Run: headless pygame with SDL's dummy video driver; simulated clock (each Clock.tick advances the game by its frame time, no real sleeping); random seed 0; keys injected as events and as key.get_pressed() state; no mouse input.
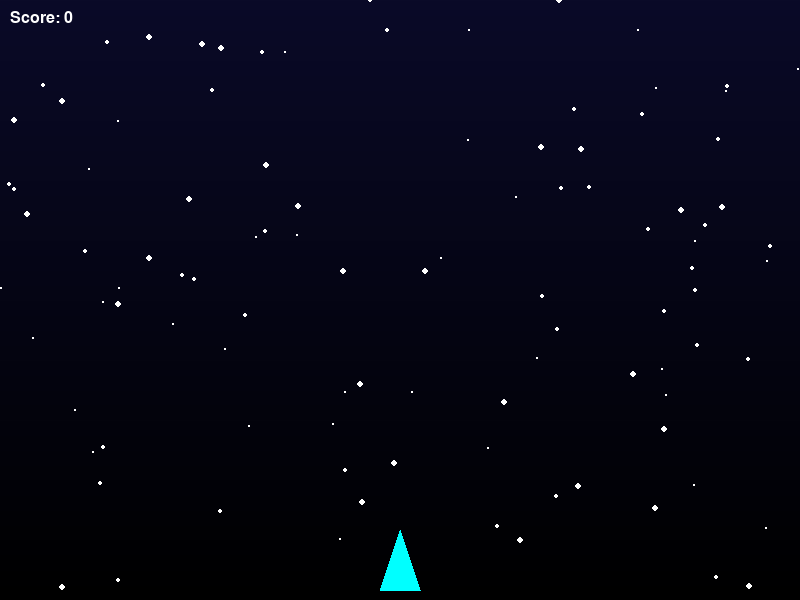
Frame 1 of 3 · flips 1–60 · no input
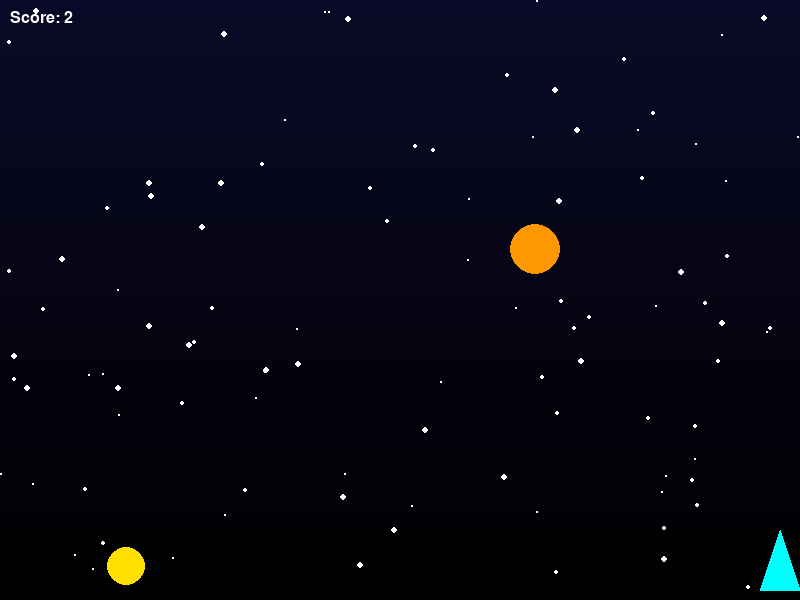
Frame 2 of 3 · flips 61–180 · tapped SPACE, RETURN · held RIGHT (→), D
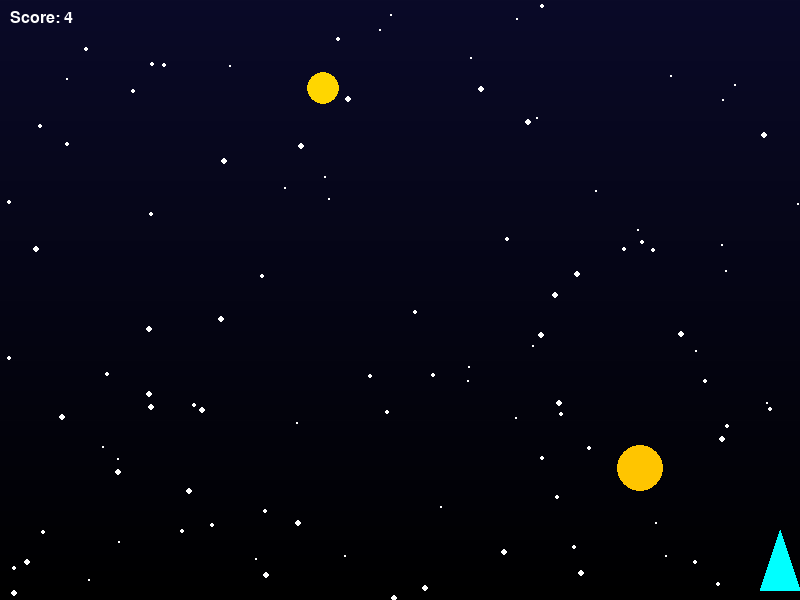
Frame 3 of 3 · flips 181–300 · held DOWN (↓), S

The pygame program that drew these frames:

import pygame
import random
import sys

# Initialize Pygame
pygame.init()

# Window dimensions
WIDTH, HEIGHT = 800, 600
screen = pygame.display.set_mode((WIDTH, HEIGHT))
pygame.display.set_caption("Cosmic Dodge")

clock = pygame.time.Clock()

def draw_gradient(surface, color_top, color_bottom):
    """
    Draw a vertical gradient over the entire surface.
    """
    height = surface.get_height()
    for y in range(height):
        # Calculate the color at this line by linear interpolation.
        ratio = y / height
        r = int(color_top[0] * (1 - ratio) + color_bottom[0] * ratio)
        g = int(color_top[1] * (1 - ratio) + color_bottom[1] * ratio)
        b = int(color_top[2] * (1 - ratio) + color_bottom[2] * ratio)
        pygame.draw.line(surface, (r, g, b), (0, y), (surface.get_width(), y))

class Star:
    """
    A simple star that drifts downwards.
    """
    def __init__(self):
        self.x = random.randint(0, WIDTH)
        self.y = random.randint(0, HEIGHT)
        self.speed = random.uniform(0.5, 2.0)
        self.size = random.randint(1, 3)
    
    def update(self):
        self.y += self.speed
        if self.y > HEIGHT:
            self.y = 0
            self.x = random.randint(0, WIDTH)
    
    def draw(self, surface):
        pygame.draw.circle(surface, (255, 255, 255), (int(self.x), int(self.y)), self.size)

class Player:
    """
    The spaceship controlled by the player.
    """
    def __init__(self):
        self.width = 40
        self.height = 60
        # Start at the horizontal center, near the bottom.
        self.x = WIDTH // 2 - self.width // 2
        self.y = HEIGHT - self.height - 10
        self.speed = 5
        self.color = (0, 255, 255)
    
    def move(self, dx):
        self.x += dx * self.speed
        # Keep the player inside the window.
        self.x = max(0, min(self.x, WIDTH - self.width))
    
    def draw(self, surface):
        # Draw the spaceship as a triangle.
        point1 = (self.x + self.width // 2, self.y)
        point2 = (self.x, self.y + self.height)
        point3 = (self.x + self.width, self.y + self.height)
        pygame.draw.polygon(surface, self.color, [point1, point2, point3])
    
    def get_rect(self):
        # Return a rectangle for collision detection (an approximation).
        return pygame.Rect(self.x, self.y, self.width, self.height)

class Obstacle:
    """
    Falling obstacle (a meteor) that the player must avoid.
    """
    def __init__(self):
        self.radius = random.randint(15, 30)
        self.x = random.randint(self.radius, WIDTH - self.radius)
        self.y = -self.radius  # Start just above the top.
        self.speed = random.uniform(2, 5)
        # Randomize the color a bit for visual variety.
        self.color = (255, random.randint(100, 255), 0)
    
    def update(self):
        self.y += self.speed
    
    def draw(self, surface):
        pygame.draw.circle(surface, self.color, (int(self.x), int(self.y)), self.radius)
    
    def off_screen(self):
        # Check if the obstacle has moved past the bottom.
        return self.y - self.radius > HEIGHT
    
    def collides_with(self, rect):
        """
        Check collision between a circle (this obstacle) and a rectangle (the player).
        """
        # Find the closest point on the rectangle to the circle.
        circle_distance_x = abs(self.x - (rect.x + rect.width / 2))
        circle_distance_y = abs(self.y - (rect.y + rect.height / 2))
        
        if circle_distance_x > (rect.width / 2 + self.radius):
            return False
        if circle_distance_y > (rect.height / 2 + self.radius):
            return False
        
        if circle_distance_x <= (rect.width / 2):
            return True
        if circle_distance_y <= (rect.height / 2):
            return True
        
        corner_distance_sq = (circle_distance_x - rect.width / 2) ** 2 + (circle_distance_y - rect.height / 2) ** 2
        return corner_distance_sq <= (self.radius ** 2)

def main():
    # Create a field of stars.
    stars = [Star() for _ in range(100)]
    
    player = Player()
    obstacles = []
    spawn_timer = 0
    spawn_interval = 1000  # Time (in milliseconds) between spawning obstacles.
    score = 0
    font = pygame.font.SysFont("Arial", 24)
    running = True

    while running:
        dt = clock.tick(60)  # Maintain 60 FPS and get the time since the last tick.
        
        for event in pygame.event.get():
            if event.type == pygame.QUIT:
                pygame.quit()
                sys.exit()

        # Handle player input.
        keys = pygame.key.get_pressed()
        if keys[pygame.K_LEFT] or keys[pygame.K_a]:
            player.move(-1)
        if keys[pygame.K_RIGHT] or keys[pygame.K_d]:
            player.move(1)
        
        # Update star positions.
        for star in stars:
            star.update()
        
        # Spawn obstacles at intervals.
        spawn_timer += dt
        if spawn_timer > spawn_interval:
            spawn_timer = 0
            obstacles.append(Obstacle())
            # Gradually increase difficulty by shortening the spawn interval.
            if spawn_interval > 300:
                spawn_interval -= 5
        
        # Update obstacles.
        for obstacle in obstacles:
            obstacle.update()
        # Remove obstacles that have gone off the screen.
        obstacles = [ob for ob in obstacles if not ob.off_screen()]
        # Increment the score based on survival time.
        score += dt / 1000

        # Check for collisions between the player and any obstacle.
        player_rect = player.get_rect()
        for obstacle in obstacles:
            if obstacle.collides_with(player_rect):
                running = False

        # Draw the background with a gradient.
        background = pygame.Surface((WIDTH, HEIGHT))
        draw_gradient(background, (10, 10, 40), (0, 0, 0))
        screen.blit(background, (0, 0))
        
        # Draw stars.
        for star in stars:
            star.draw(screen)
        
        # Draw obstacles.
        for obstacle in obstacles:
            obstacle.draw(screen)
        
        # Draw the player's spaceship.
        player.draw(screen)
        
        # Render and display the score.
        score_text = font.render(f"Score: {int(score)}", True, (255, 255, 255))
        screen.blit(score_text, (10, 10))
        
        pygame.display.flip()
    
    # When the game loop ends (collision), show a game over screen.
    game_over(font, score)

def game_over(font, score):
    """
    Display the game over screen and wait for any key press to exit.
    """
    game_over_text = font.render("Game Over!", True, (255, 50, 50))
    score_text = font.render(f"Final Score: {int(score)}", True, (255, 255, 255))
    continue_text = font.render("Press any key to exit", True, (200, 200, 200))
    
    screen.fill((0, 0, 0))
    screen.blit(game_over_text, (WIDTH // 2 - game_over_text.get_width() // 2, HEIGHT // 2 - 50))
    screen.blit(score_text, (WIDTH // 2 - score_text.get_width() // 2, HEIGHT // 2))
    screen.blit(continue_text, (WIDTH // 2 - continue_text.get_width() // 2, HEIGHT // 2 + 50))
    pygame.display.flip()
    
    waiting = True
    while waiting:
        for event in pygame.event.get():
            if event.type == pygame.KEYDOWN or event.type == pygame.QUIT:
                waiting = False
    pygame.quit()
    sys.exit()

if __name__ == '__main__':
    main()
